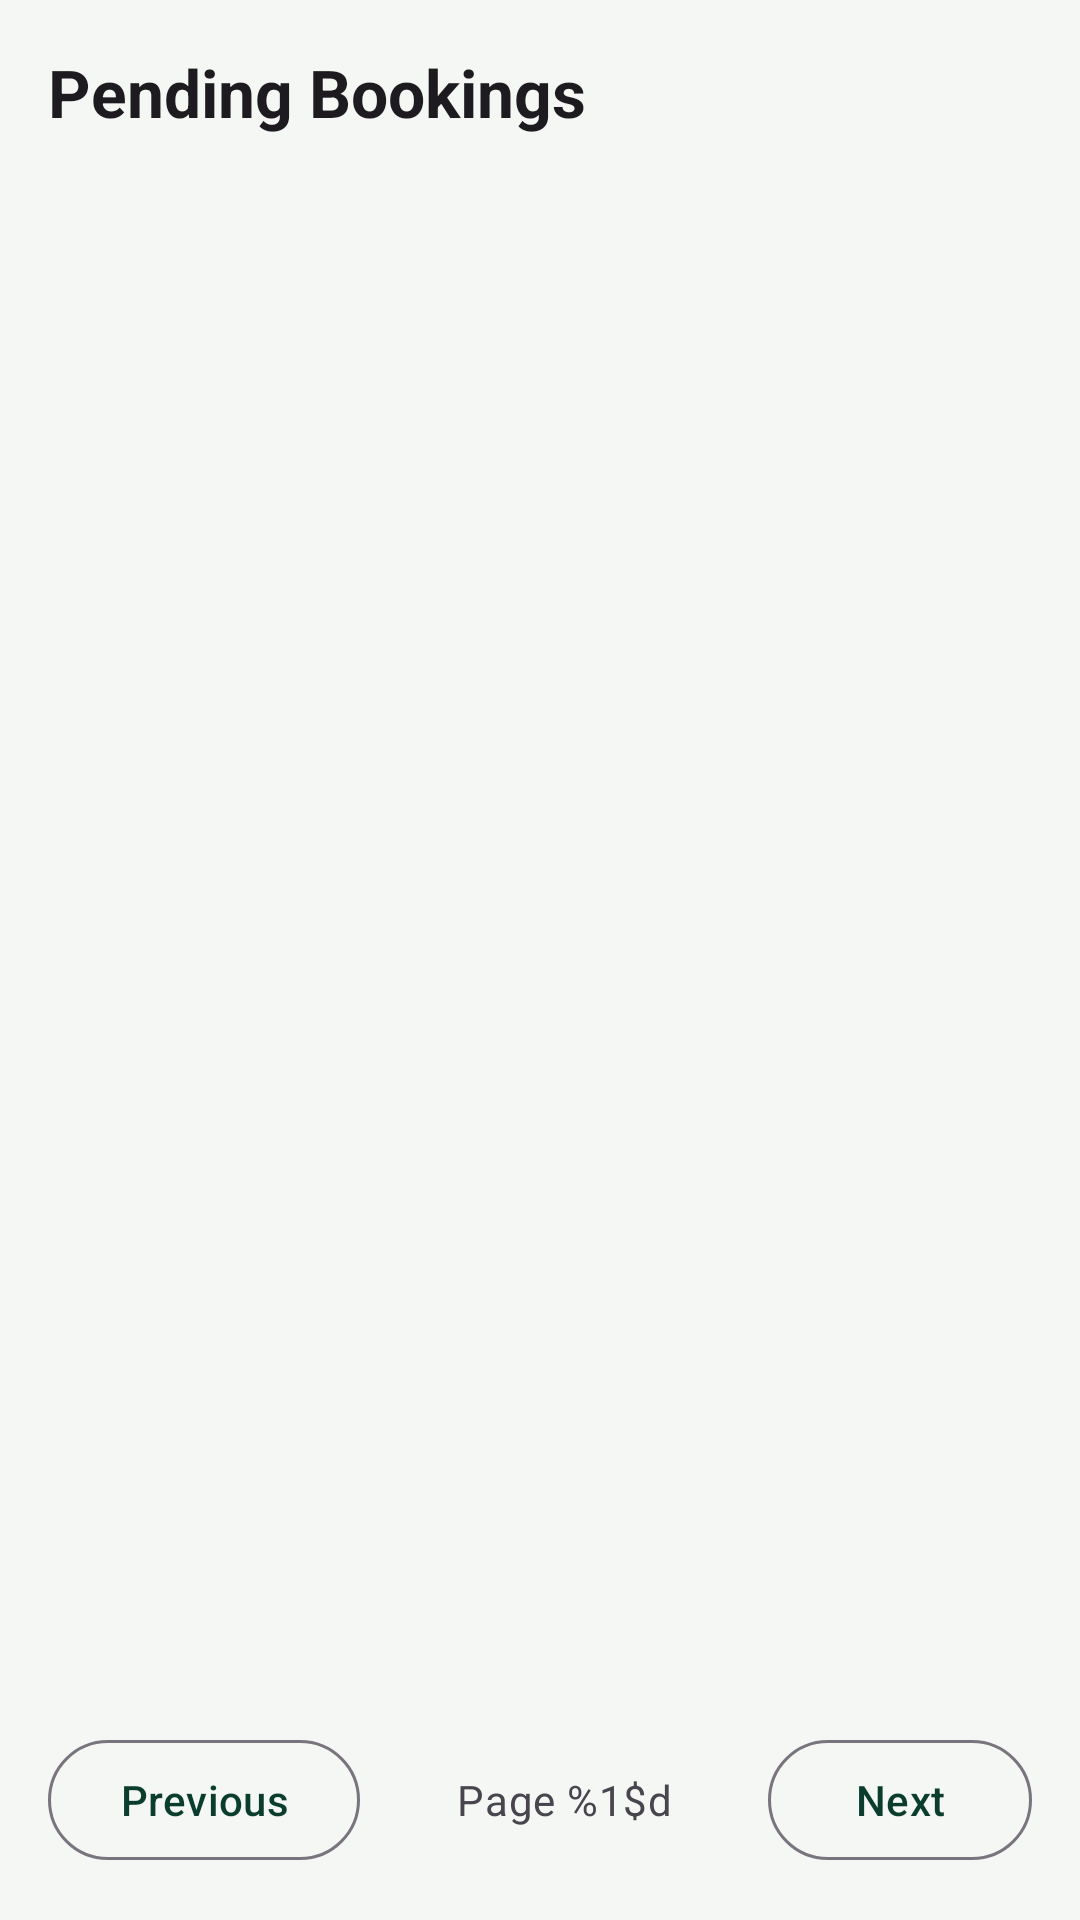

Produce the Android XML layout that renders to this screen, including the resource entries it uses.
<!-- AndroidManifest.xml: application theme Theme.SmartSolarMobile -->
<!-- res/layout/activity_pending_bookings.xml -->
<?xml version="1.0" encoding="utf-8"?>
<LinearLayout
    xmlns:android="http://schemas.android.com/apk/res/android"
    xmlns:app="http://schemas.android.com/apk/res-auto"
    android:id="@+id/pendingBookingsRoot"
    android:layout_width="match_parent"
    android:layout_height="match_parent"
    android:orientation="vertical"
    android:padding="16dp">

    <TextView
        style="@style/Solar.Title"
        android:layout_width="match_parent"
        android:layout_height="wrap_content"
        android:text="@string/pending_bookings"
        android:textSize="22sp" />

    <ProgressBar
        android:id="@+id/progress"
        android:layout_width="32dp"
        android:layout_height="32dp"
        android:layout_gravity="center_horizontal"
        android:layout_marginTop="16dp"
        android:visibility="gone" />

    <LinearLayout
        android:id="@+id/errorContainer"
        android:layout_width="match_parent"
        android:layout_height="wrap_content"
        android:orientation="vertical"
        android:gravity="center"
        android:layout_marginTop="16dp"
        android:visibility="gone">

        <TextView
            android:id="@+id/textError"
            style="@style/Solar.Body"
            android:layout_width="wrap_content"
            android:layout_height="wrap_content"
            android:textColor="?attr/colorError" />

        <com.google.android.material.button.MaterialButton
            android:id="@+id/buttonRetry"
            style="@style/Widget.Material3.Button.OutlinedButton"
            android:layout_width="wrap_content"
            android:layout_height="wrap_content"
            android:layout_marginTop="8dp"
            android:text="@string/retry" />
    </LinearLayout>

    <TextView
        android:id="@+id/textEmpty"
        style="@style/Solar.Body"
        android:layout_width="match_parent"
        android:layout_height="wrap_content"
        android:layout_marginTop="32dp"
        android:gravity="center"
        android:text="@string/no_pending_bookings"
        android:visibility="gone" />

    <androidx.recyclerview.widget.RecyclerView
        android:id="@+id/recyclerBookings"
        android:layout_width="match_parent"
        android:layout_height="0dp"
        android:layout_weight="1"
        android:layout_marginTop="12dp"
        android:clipToPadding="false" />

    <LinearLayout
        android:id="@+id/paginationContainer"
        android:layout_width="match_parent"
        android:layout_height="wrap_content"
        android:orientation="horizontal"
        android:gravity="center_vertical"
        android:layout_marginTop="8dp">

        <com.google.android.material.button.MaterialButton
            android:id="@+id/buttonPrevPage"
            style="@style/Widget.Material3.Button.OutlinedButton"
            android:layout_width="wrap_content"
            android:layout_height="wrap_content"
            android:text="@string/previous_page" />

        <TextView
            android:id="@+id/textPageIndicator"
            style="@style/Solar.Body"
            android:layout_width="0dp"
            android:layout_weight="1"
            android:layout_height="wrap_content"
            android:gravity="center"
            android:text="@string/page_indicator" />

        <com.google.android.material.button.MaterialButton
            android:id="@+id/buttonNextPage"
            style="@style/Widget.Material3.Button.OutlinedButton"
            android:layout_width="wrap_content"
            android:layout_height="wrap_content"
            android:text="@string/next_page" />
    </LinearLayout>

</LinearLayout>
<!-- resources referenced by this layout -->
<resources>
  <string name="next_page">Next</string>
  <string name="no_pending_bookings">No pending bookings\nReservations awaiting operator action will appear here.</string>
  <string name="page_indicator">Page %1$d</string>
  <string name="pending_bookings">Pending Bookings</string>
  <string name="previous_page">Previous</string>
  <string name="retry">Retry</string>
  <style name="Solar.Body" parent="">
          <item name="android:textAppearance">?attr/textAppearanceBodyMedium</item>
          <item name="android:lineSpacingExtra">3dp</item>
          <item name="android:textColor">?attr/colorOnSurfaceVariant</item>
      </style>
  <style name="Solar.Title" parent="">
          <item name="android:textAppearance">?attr/textAppearanceTitleLarge</item>
          <item name="android:textStyle">bold</item>
          <item name="android:textColor">?attr/colorOnSurface</item>
      </style>
  <style name="Theme.SmartSolarMobile" parent="Base.Theme.SmartSolarMobile" />
  <style name="Base.Theme.SmartSolarMobile" parent="Theme.Material3.DayNight.NoActionBar">
          <item name="colorPrimary">@color/solar_primary</item>
          <item name="colorOnPrimary">@color/solar_on_primary</item>
          <item name="android:colorBackground">@color/solar_background</item>
          <item name="android:windowLightStatusBar">true</item>
      </style>
  <color name="solar_primary">#0B3D2E</color>
  <color name="solar_on_primary">#FFFFFF</color>
  <color name="solar_background">#F4F7F3</color>
</resources>
